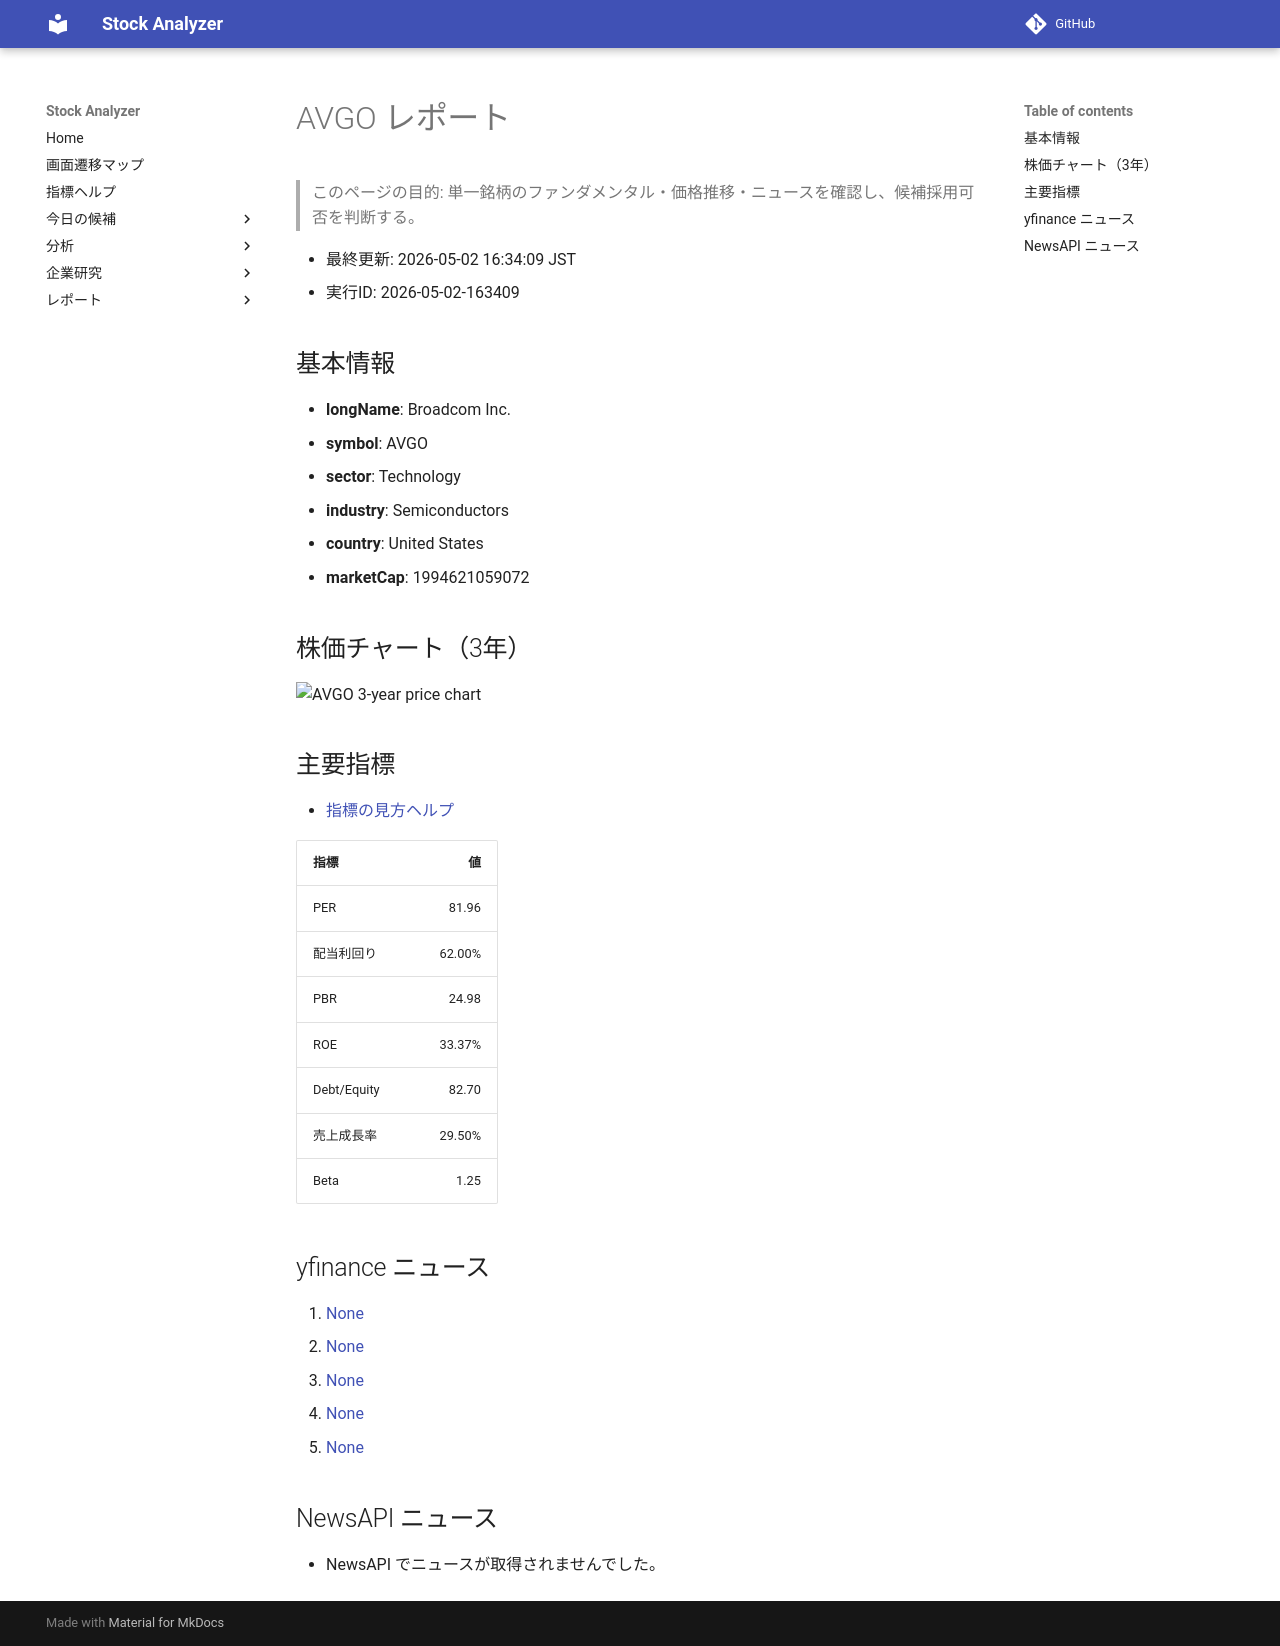

repository: Yumi-note/Making-APP · page: reports/2026-05-02/163409/AVGO/index.html · generator: mkdocs

# AVGO レポート

> このページの目的: 単一銘柄のファンダメンタル・価格推移・ニュースを確認し、候補採用可否を判断する。

- 最終更新: 2026-05-02 16:34:09 JST
- 実行ID: 2026-05-02-163409

## 基本情報

- **longName**: Broadcom Inc.
- **symbol**: AVGO
- **sector**: Technology
- **industry**: Semiconductors
- **country**: United States
- **marketCap**: 1994621059072

## 株価チャート（3年）

![AVGO 3-year price chart](AVGO_3y.png)

## 主要指標

- [指標の見方ヘルプ](../../../../indicators.md)

| 指標 | 値 |
|---|---:|
| PER | 81.96 |
| 配当利回り | 62.00% |
| PBR | 24.98 |
| ROE | 33.37% |
| Debt/Equity | 82.70 |
| 売上成長率 | 29.50% |
| Beta | 1.25 |

## yfinance ニュース

1. [None](None)
2. [None](None)
3. [None](None)
4. [None](None)
5. [None](None)

## NewsAPI ニュース

- NewsAPI でニュースが取得されませんでした。
